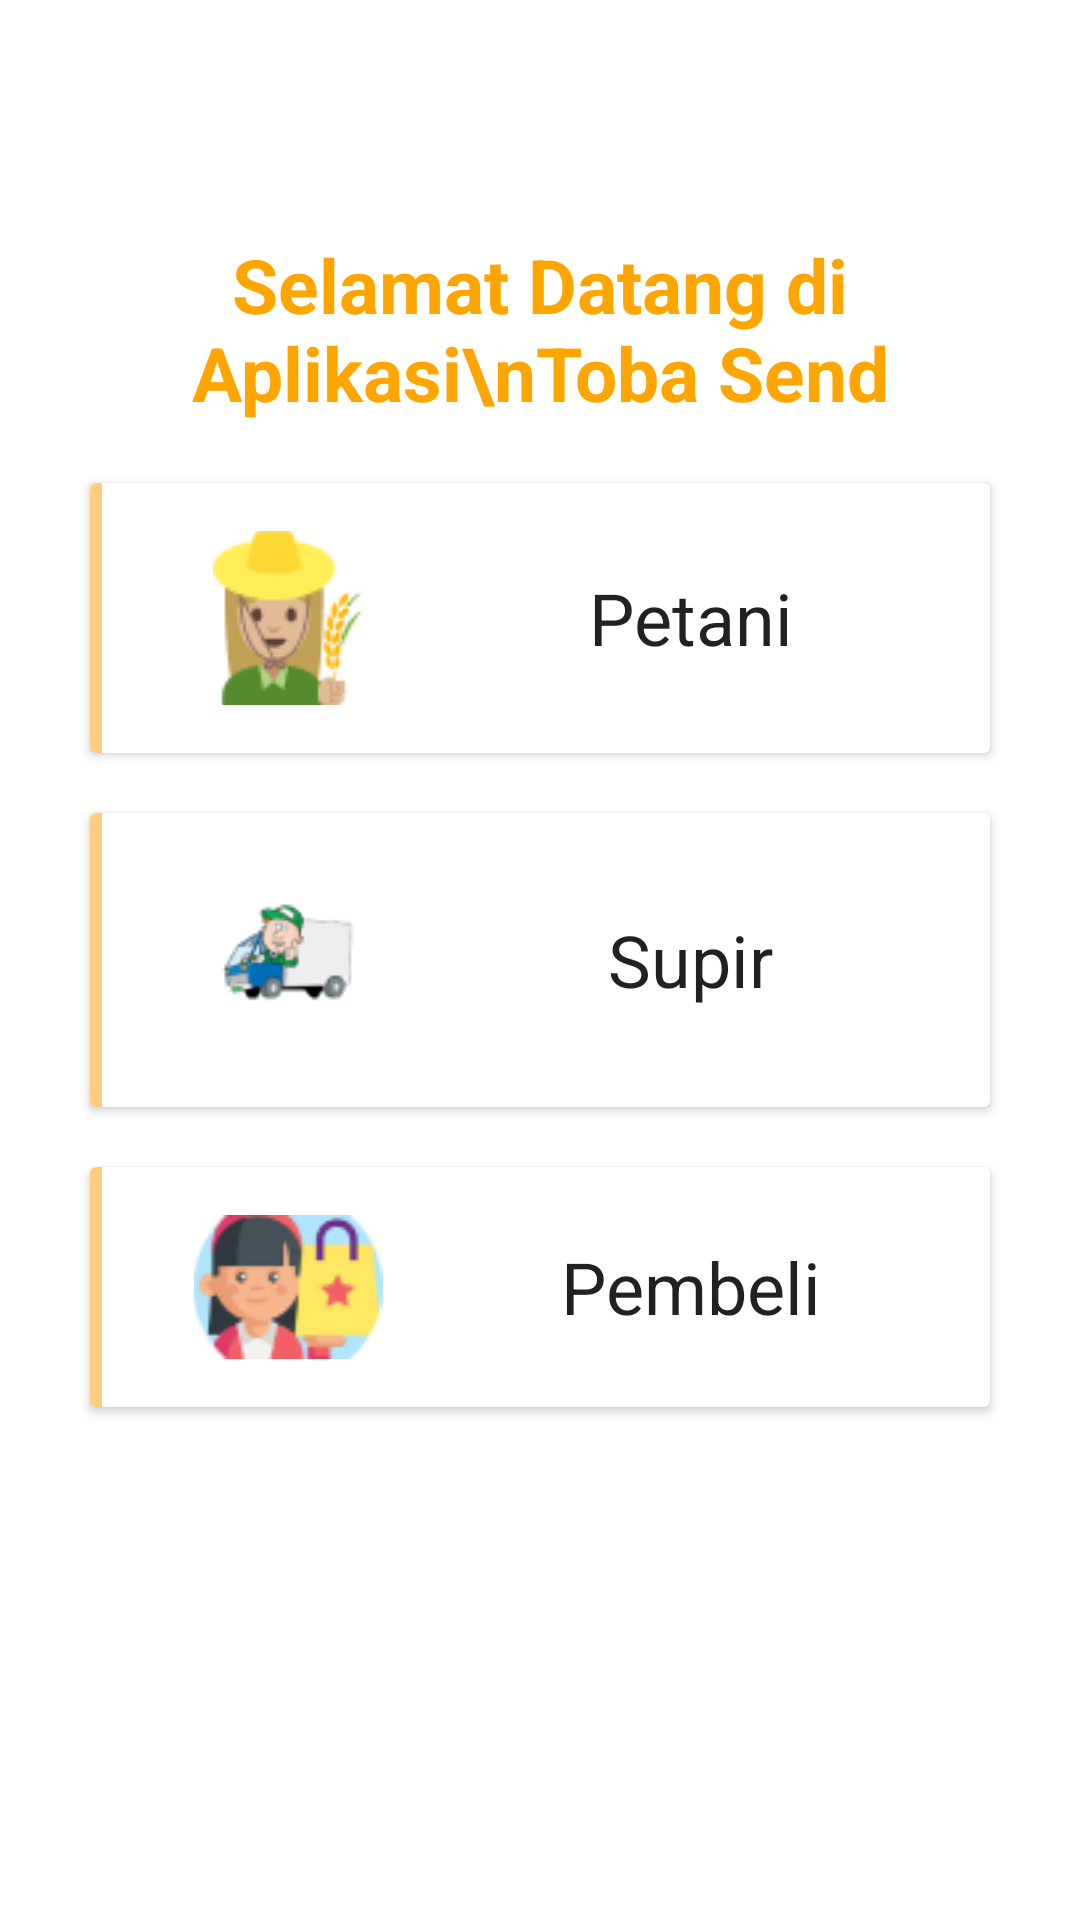

Write the Android layout XML for this screen, with the resource values it uses.
<!-- AndroidManifest.xml: application theme Theme.TA10 -->
<!-- res/layout/activity_menu_auth.xml -->
<?xml version="1.0" encoding="utf-8"?>
<androidx.constraintlayout.widget.ConstraintLayout xmlns:android="http://schemas.android.com/apk/res/android"
    xmlns:app="http://schemas.android.com/apk/res-auto"
    xmlns:tools="http://schemas.android.com/tools"
    android:layout_width="match_parent"
    android:layout_height="match_parent"
    tools:context=".ui.auth.MenuAuthActivity">

    <TextView
        android:id="@+id/text_welcome"
        android:layout_width="wrap_content"
        android:layout_height="wrap_content"
        android:text="Selamat Datang di Aplikasi\nToba Send"
        android:layout_marginBottom="20dp"
        android:gravity="center"
        android:textSize="25dp"
        android:textColor="@color/orange_500"
        android:textStyle="bold"
        app:layout_constraintBottom_toTopOf="@+id/card_view_farmer"
        app:layout_constraintEnd_toEndOf="parent"
        app:layout_constraintStart_toStartOf="parent" />


    <androidx.cardview.widget.CardView
        android:id="@+id/card_view_farmer"
        android:layout_width="match_parent"
        android:layout_height="wrap_content"
        android:layout_marginStart="30dp"
        android:layout_marginTop="50dp"
        android:layout_marginEnd="30dp"
        android:layout_marginBottom="20dp"
        app:layout_constraintBottom_toTopOf="@+id/card_view_driver"
        app:layout_constraintEnd_toEndOf="@+id/card_view_driver"
        app:layout_constraintStart_toStartOf="@+id/card_view_driver">

        <FrameLayout
            android:layout_width="4dp"
            android:layout_height="match_parent"
            android:background="@color/orange_200" />

        <LinearLayout
            android:layout_width="fill_parent"
            android:layout_height="wrap_content"
            android:orientation="horizontal"
            android:padding="16dp">

            <androidx.appcompat.widget.AppCompatImageView
                android:layout_width="100dp"
                android:layout_height="wrap_content"
                android:src="@drawable/farmer_icon" />

            <TextView
                style="@style/Base.TextAppearance.AppCompat.Headline"
                android:layout_width="match_parent"
                android:layout_height="wrap_content"
                android:layout_gravity="center"
                android:gravity="center"
                android:text="@string/farmer" />
        </LinearLayout>

    </androidx.cardview.widget.CardView>

    <androidx.cardview.widget.CardView
        android:id="@+id/card_view_driver"
        android:layout_width="match_parent"
        android:layout_height="wrap_content"
        android:layout_marginStart="30dp"
        android:layout_marginEnd="30dp"
        app:layout_constraintBottom_toBottomOf="parent"
        app:layout_constraintEnd_toEndOf="parent"
        app:layout_constraintStart_toStartOf="parent"
        app:layout_constraintTop_toTopOf="parent">

        <FrameLayout
            android:layout_width="4dp"
            android:layout_height="match_parent"
            android:background="@color/orange_200" />

        <LinearLayout
            android:layout_width="fill_parent"
            android:layout_height="wrap_content"
            android:orientation="horizontal"
            android:padding="16dp">

            <androidx.appcompat.widget.AppCompatImageView
                android:layout_width="100dp"
                android:layout_height="wrap_content"
                android:src="@drawable/driver_icon" />

            <TextView
                style="@style/Base.TextAppearance.AppCompat.Headline"
                android:layout_width="match_parent"
                android:layout_height="wrap_content"
                android:layout_gravity="center"
                android:gravity="center"
                android:text="@string/driver" />
        </LinearLayout>

    </androidx.cardview.widget.CardView>

    <androidx.cardview.widget.CardView
        android:id="@+id/card_view_buyer"
        android:layout_width="match_parent"
        android:layout_height="wrap_content"
        android:layout_marginStart="30dp"
        android:layout_marginEnd="30dp"
        android:layout_marginTop="20dp"
        app:layout_constraintEnd_toEndOf="@+id/card_view_driver"
        app:layout_constraintStart_toStartOf="@+id/card_view_driver"
        app:layout_constraintTop_toBottomOf="@+id/card_view_driver">

        <FrameLayout
            android:layout_width="4dp"
            android:layout_height="match_parent"
            android:background="@color/orange_200" />

        <LinearLayout
            android:layout_width="fill_parent"
            android:layout_height="wrap_content"
            android:orientation="horizontal"
            android:padding="16dp">

            <androidx.appcompat.widget.AppCompatImageView
                android:layout_width="100dp"
                android:layout_height="wrap_content"
                android:src="@drawable/buyer_icon" />

            <TextView
                style="@style/Base.TextAppearance.AppCompat.Headline"
                android:layout_width="match_parent"
                android:layout_height="wrap_content"
                android:layout_gravity="center"
                android:gravity="center"
                android:text="@string/buyer" />
        </LinearLayout>

    </androidx.cardview.widget.CardView>

</androidx.constraintlayout.widget.ConstraintLayout>
<!-- resources referenced by this layout -->
<resources>
  <color name="orange_200">#FFCC80</color>
  <color name="orange_500">#FFA500</color>
  <!-- drawable buyer_icon: png bitmap (drawable, 6702 bytes) -->
  <!-- drawable driver_icon: png bitmap (drawable, 3430 bytes) -->
  <!-- drawable farmer_icon: png bitmap (drawable, 3337 bytes) -->
  <string name="buyer">Pembeli</string>
  <string name="driver">Supir</string>
  <string name="farmer">Petani</string>
  <style name="Theme.TA10" parent="Theme.MaterialComponents.DayNight.DarkActionBar">
          
          <item name="colorPrimary">@color/orange_500</item>
          <item name="colorPrimaryVariant">@color/orange_500</item>
          <item name="colorOnPrimary">@color/white</item>
          
          <item name="colorSecondary">@color/teal_200</item>
          <item name="colorSecondaryVariant">@color/teal_700</item>
          <item name="colorOnSecondary">@color/black</item>
          
          <item name="android:statusBarColor" tools:targetApi="l">?attr/colorPrimaryVariant</item>
          
          <item name="bottomSheetDialogTheme">@style/CustomBottomSheetDialog</item>
      </style>
  <color name="white">#FFFFFFFF</color>
  <color name="teal_200">#FF03DAC5</color>
  <color name="teal_700">#FF018786</color>
  <color name="black">#FF000000</color>
</resources>
